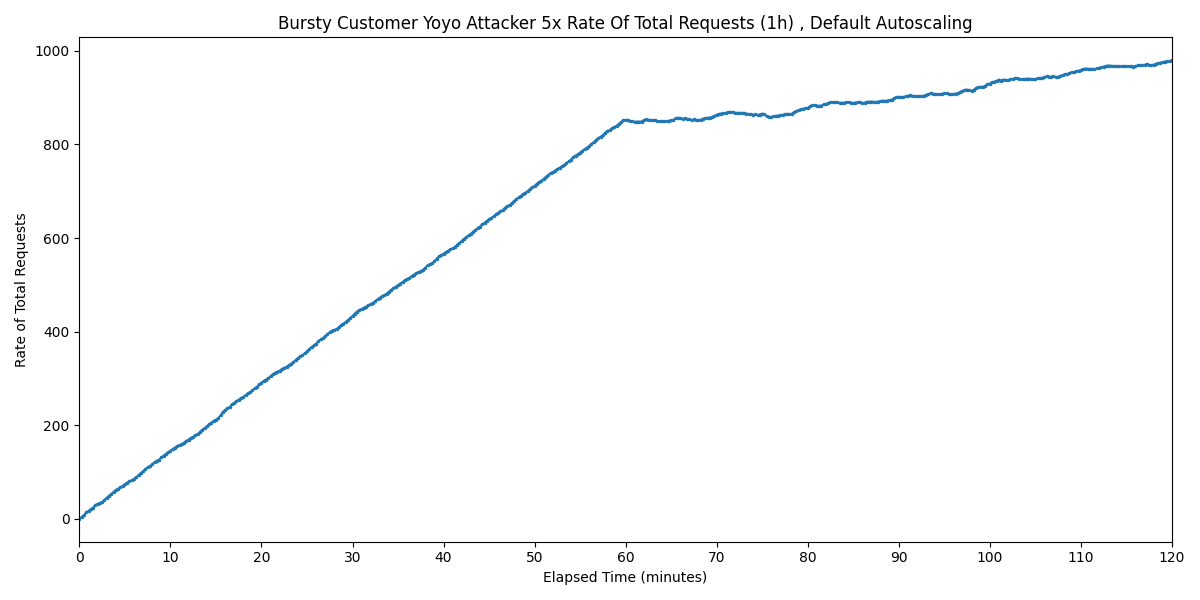

The file beside this chart, header and first rows:
Timestamp, Rate of Total Requests
2025-03-29 11:45:10.222, 0
2025-03-29 11:45:25.222, 4.017
2025-03-29 11:45:40.222, 7.95
2025-03-29 11:45:55.222, 13.69
2025-03-29 11:46:10.222, 16.74
2025-03-29 11:46:25.222, 20.94
2025-03-29 11:46:40.222, 23.89
2025-03-29 11:46:55.222, 29.14
2025-03-29 11:47:10.222, 32.19
2025-03-29 11:47:25.222, 33.43
2025-03-29 11:47:40.222, 35.35
2025-03-29 11:47:55.222, 40.59
2025-03-29 11:48:10.222, 44.96
2025-03-29 11:48:25.222, 49.38
2025-03-29 11:48:40.222, 52.68
2025-03-29 11:48:55.222, 57.47
2025-03-29 11:49:10.222, 61.81
2025-03-29 11:49:25.222, 64.12
2025-03-29 11:49:40.222, 67.29
2025-03-29 11:49:55.222, 70.48
2025-03-29 11:50:10.222, 73.94
2025-03-29 11:50:25.222, 77.23
2025-03-29 11:50:40.222, 80.73
2025-03-29 11:50:55.222, 82.16
2025-03-29 11:51:10.222, 85.55
2025-03-29 11:51:25.222, 88.49
2025-03-29 11:51:40.222, 93.56
2025-03-29 11:51:55.222, 97.82
2025-03-29 11:52:10.222, 101.7
2025-03-29 11:52:25.222, 106
2025-03-29 11:52:40.222, 110.2
2025-03-29 11:52:55.222, 113
2025-03-29 11:53:10.222, 116.2
2025-03-29 11:53:25.222, 120.9
2025-03-29 11:53:40.222, 124.2
2025-03-29 11:53:55.222, 126.5
2025-03-29 11:54:10.222, 131.1
2025-03-29 11:54:25.222, 135
2025-03-29 11:54:40.222, 138.6
2025-03-29 11:54:55.222, 141.9
2025-03-29 11:55:10.222, 145.8
2025-03-29 11:55:25.222, 149.1
2025-03-29 11:55:40.222, 152.4
2025-03-29 11:55:55.222, 155.6
2025-03-29 11:56:10.222, 157.9
2025-03-29 11:56:25.222, 159.9
2025-03-29 11:56:40.222, 162.9
2025-03-29 11:56:55.222, 166.5
2025-03-29 11:57:10.222, 169.4
2025-03-29 11:57:25.222, 173
2025-03-29 11:57:40.222, 175.4
2025-03-29 11:57:55.222, 178.4
2025-03-29 11:58:10.222, 181.3
2025-03-29 11:58:25.222, 185.8
2025-03-29 11:58:40.222, 190.5
2025-03-29 11:58:55.222, 193.8
2025-03-29 11:59:10.222, 197.4
2025-03-29 11:59:25.222, 201.9
2025-03-29 11:59:40.222, 205.5
2025-03-29 11:59:55.222, 209.5
... 421 more rows
